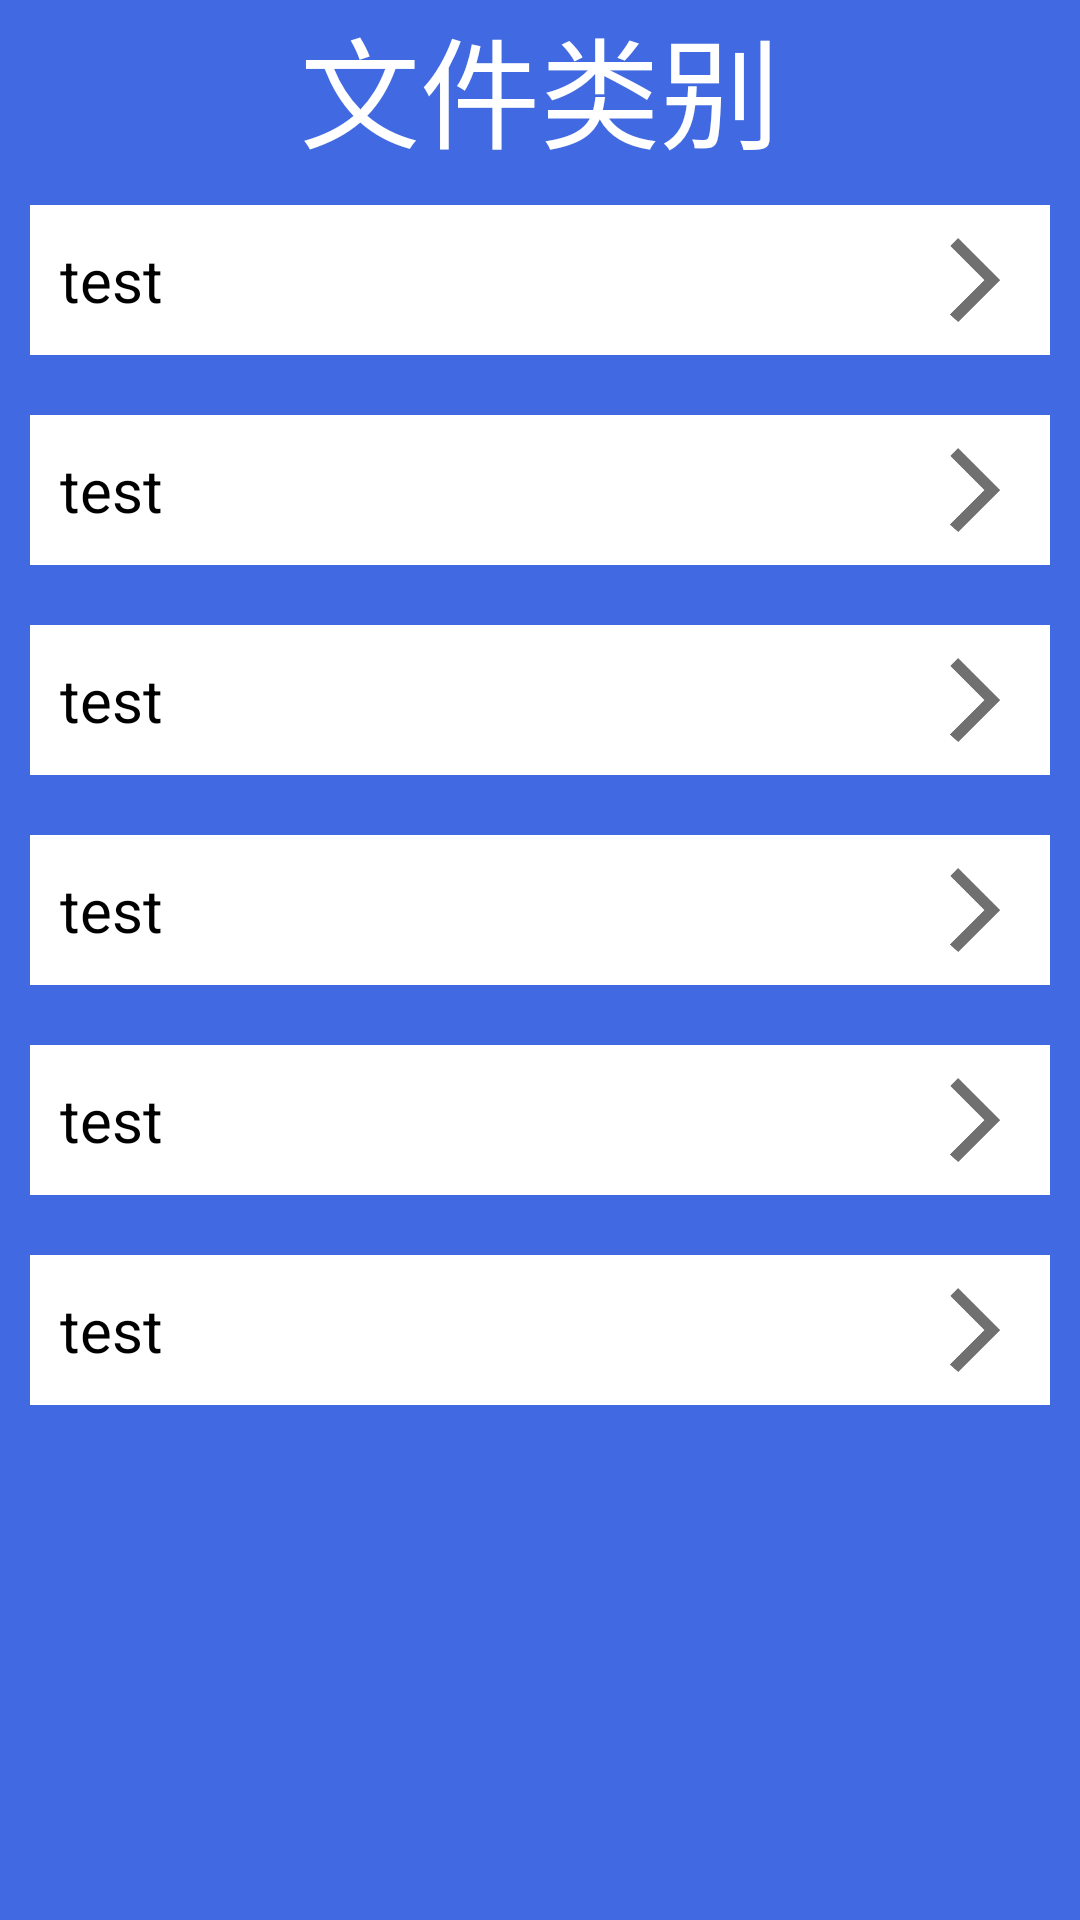

Here is an Android app screen rendered from its layout file. Give the layout XML and the strings, colors and styles it references.
<!-- AndroidManifest.xml: activity theme Theme.AppCompat.Light.NoActionBar -->
<!-- res/layout/activity_file_classification.xml -->
<?xml version="1.0" encoding="utf-8"?>
<LinearLayout xmlns:android="http://schemas.android.com/apk/res/android"
    xmlns:app="http://schemas.android.com/apk/res-auto"
    xmlns:tools="http://schemas.android.com/tools"
    android:layout_width="match_parent"
    android:layout_height="match_parent"
    tools:context=".view.MainActivity"
    android:gravity="center_horizontal"
    android:background="#4169E1">


    <ScrollView
        android:layout_width="match_parent"
        android:layout_height="match_parent">
        <LinearLayout
            android:layout_width="match_parent"
            android:layout_height="wrap_content"
            android:orientation="vertical">

            <TextView
                android:layout_width="wrap_content"
                android:layout_height="wrap_content"
                android:layout_gravity="center_horizontal"
                android:text="文件类别"
                android:textColor="#ffffff"
                android:textSize="40dp"
                />

            <include android:id="@+id/document_classification"
                layout="@layout/layout_menu_item"/>

            <include android:id="@+id/video_classification"
                layout="@layout/layout_menu_item"/>

            <include android:id="@+id/image_classification"
                layout="@layout/layout_menu_item"/>

            <include android:id="@+id/audio_classification"
                layout="@layout/layout_menu_item"/>

            <include android:id="@+id/compressed_classification"
                layout="@layout/layout_menu_item"/>

            <include android:id="@+id/others_classification"
                layout="@layout/layout_menu_item"/>

        </LinearLayout>

    </ScrollView>



</LinearLayout>
<!-- res/layout/layout_menu_item.xml (included above) -->
<?xml version="1.0" encoding="utf-8"?>
<RelativeLayout xmlns:android="http://schemas.android.com/apk/res/android"
    android:layout_width="match_parent"
    android:layout_height="50dp"
    android:layout_margin="10dp"
    android:background="#ffffff">

    <TextView
        android:id="@+id/text"
        android:layout_width="wrap_content"
        android:layout_height="wrap_content"
        android:layout_centerVertical="true"
        android:layout_marginLeft="10dp"
        android:text="test"
        android:textSize="20dp"
        android:textColor="#000000"/>

    <ImageView
        android:layout_width="30dp"
        android:layout_height="30dp"
        android:layout_alignParentRight="true"
        android:layout_centerVertical="true"
        android:layout_marginRight="10dp"
        android:background="@mipmap/arrow_right" />

</RelativeLayout>
<!-- resources referenced by this layout -->
<resources>
  <!-- mipmap arrow_right: png bitmap (mipmap-hdpi, 1122 bytes) -->
</resources>
